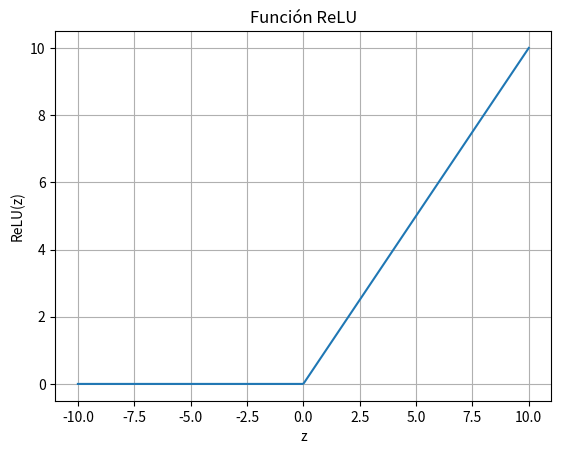

Here is the Python script that generated this plot: (Note: this script raises an exception after producing the figure.)
import numpy as np
import matplotlib.pyplot as plt

# Dominio
x = np.linspace(-10, 10, 400)
y = np.maximum(0, x)          # ReLU(z) = max(0, z)

# Gráfico
plt.figure()
plt.plot(x, y)                # un solo trazo, sin especificar color
plt.title("Función ReLU")
plt.xlabel("z")
plt.ylabel("ReLU(z)")
plt.grid(True)

# Guardar y mostrar
plt.savefig("8.0 Graficas varias/relu.png", dpi=300, bbox_inches="tight")
plt.show()
